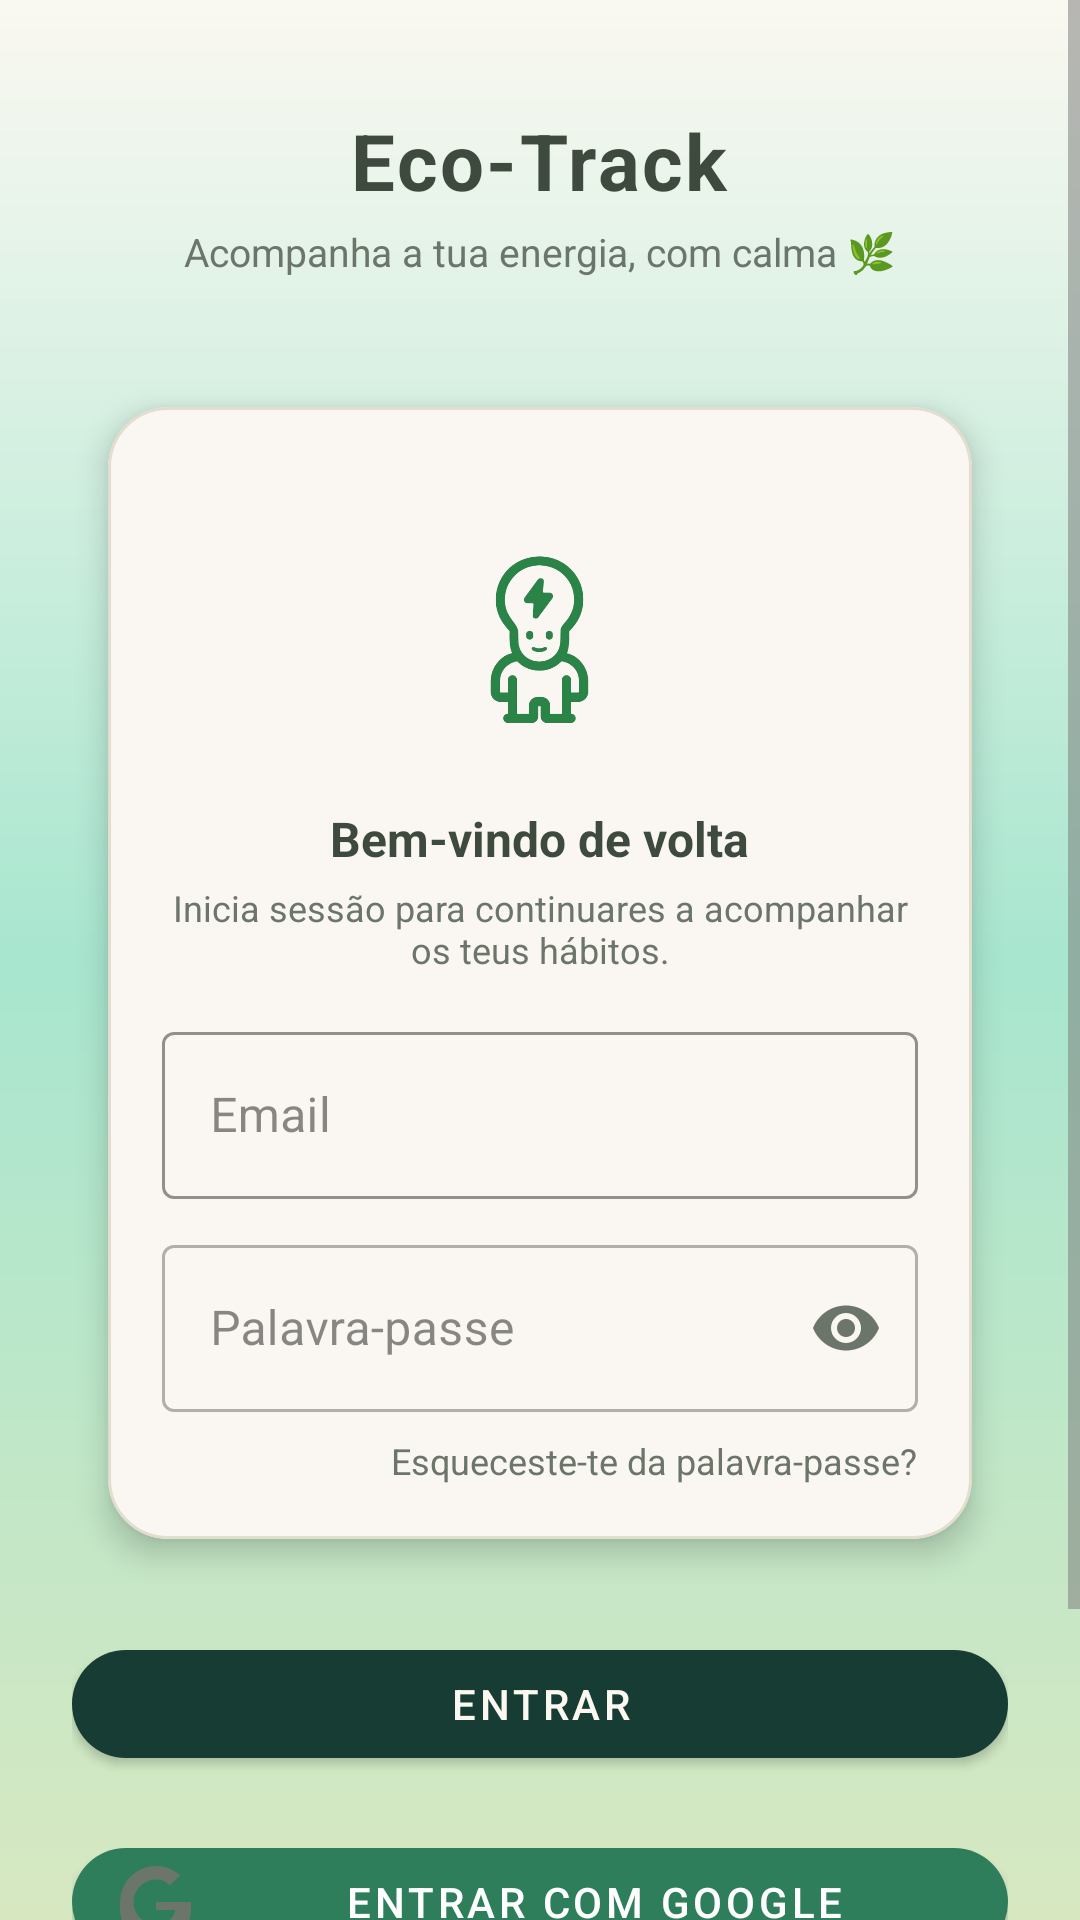

Android layout source for this screen:
<!-- AndroidManifest.xml: application theme Theme.EcoTrack -->
<!-- res/layout/activity_main.xml -->
<?xml version="1.0" encoding="utf-8"?>
<androidx.constraintlayout.widget.ConstraintLayout xmlns:android="http://schemas.android.com/apk/res/android"
    xmlns:app="http://schemas.android.com/apk/res-auto"
    android:layout_width="match_parent"
    android:layout_height="match_parent"
    android:background="@drawable/gradient_verde">


    <ScrollView
        android:id="@+id/scroll"
        android:layout_width="0dp"
        android:layout_height="0dp"
        android:fillViewport="true"
        app:layout_constraintTop_toTopOf="parent"
        app:layout_constraintBottom_toBottomOf="parent"
        app:layout_constraintStart_toStartOf="parent"
        app:layout_constraintEnd_toEndOf="parent">

        <LinearLayout
            android:layout_width="match_parent"
            android:layout_height="wrap_content"
            android:orientation="vertical"
            android:padding="24dp"
            android:gravity="center_horizontal">

            
            <TextView
                android:id="@+id/tvAppName"
                android:layout_width="wrap_content"
                android:layout_height="wrap_content"
                android:text="Eco-Track"
                android:textColor="@color/oliveText"
                android:textStyle="bold"
                android:textSize="26sp"
                android:letterSpacing="0.03"
                android:layout_marginTop="12dp" />

            <TextView
                android:id="@+id/tvSubtitle"
                android:layout_width="wrap_content"
                android:layout_height="wrap_content"
                android:text="Acompanha a tua energia, com calma 🌿"
                android:textColor="@color/oliveTextSoft"
                android:textSize="13sp"
                android:layout_marginTop="4dp"
                android:layout_marginBottom="20dp" />

            
            <com.google.android.material.card.MaterialCardView
                android:layout_width="match_parent"
                android:layout_height="wrap_content"
                android:layout_marginTop="8dp"
                android:layout_marginBottom="16dp"
                app:cardCornerRadius="20dp"
                app:cardUseCompatPadding="true"
                app:cardElevation="6dp"
                app:strokeColor="@color/cardStroke"
                app:strokeWidth="1dp">

                <LinearLayout
                    android:layout_width="match_parent"
                    android:layout_height="wrap_content"
                    android:orientation="vertical"
                    android:padding="18dp">

                    
                    <ImageView
                        android:id="@+id/imgLogo"
                        android:layout_width="101dp"
                        android:layout_height="91dp"
                        android:layout_gravity="center_horizontal"
                        android:layout_marginTop="12dp"
                        android:adjustViewBounds="true"
                        android:contentDescription="Logótipo EcoTrack"
                        android:padding="0dp"
                        android:scaleType="fitCenter"
                        android:src="@drawable/ecotrack_logo" />

                    <TextView
                        android:layout_width="wrap_content"
                        android:layout_height="wrap_content"
                        android:layout_gravity="center_horizontal"
                        android:layout_marginTop="12dp"
                        android:text="Bem-vindo de volta"
                        android:textColor="@color/oliveText"
                        android:textSize="16sp"
                        android:textStyle="bold" />

                    <TextView
                        android:layout_width="wrap_content"
                        android:layout_height="wrap_content"
                        android:layout_gravity="center_horizontal"
                        android:layout_marginTop="4dp"
                        android:layout_marginBottom="14dp"
                        android:gravity="center"
                        android:text="Inicia sessão para continuares a acompanhar os teus hábitos."
                        android:textColor="@color/oliveTextSoft"
                        android:textSize="12sp" />

                    <com.google.android.material.textfield.TextInputLayout
                        android:id="@+id/tilEmail"
                        style="@style/Widget.MaterialComponents.TextInputLayout.OutlinedBox"
                        android:layout_width="match_parent"
                        android:layout_height="wrap_content"
                        android:hint="Email"
                        app:boxStrokeColor="@color/cardStroke">

                        <com.google.android.material.textfield.TextInputEditText
                            android:id="@+id/etEmail"
                            android:layout_width="match_parent"
                            android:layout_height="wrap_content"
                            android:autofillHints="emailAddress"
                            android:inputType="textEmailAddress" />
                    </com.google.android.material.textfield.TextInputLayout>

                    <com.google.android.material.textfield.TextInputLayout
                        android:id="@+id/tilPassword"
                        style="@style/Widget.MaterialComponents.TextInputLayout.OutlinedBox"
                        android:layout_width="match_parent"
                        android:layout_height="wrap_content"
                        android:layout_marginTop="10dp"
                        android:hint="Palavra-passe"
                        app:endIconMode="password_toggle"
                        app:endIconTint="@color/oliveTextSoft">

                        <com.google.android.material.textfield.TextInputEditText
                            android:id="@+id/etPassword"
                            android:layout_width="match_parent"
                            android:layout_height="wrap_content"
                            android:autofillHints="password"
                            android:inputType="textPassword" />
                    </com.google.android.material.textfield.TextInputLayout>

                    <TextView
                        android:id="@+id/tvForgotPassword"
                        android:layout_width="wrap_content"
                        android:layout_height="wrap_content"
                        android:layout_gravity="end"
                        android:layout_marginTop="8dp"
                        android:text="Esqueceste-te da palavra-passe?"
                        android:textColor="@color/oliveTextSoft"
                        android:textSize="12sp" />

                </LinearLayout>
            </com.google.android.material.card.MaterialCardView>

            
            <com.google.android.material.button.MaterialButton
                android:id="@+id/btnLogin"
                android:layout_width="match_parent"
                android:layout_height="wrap_content"
                android:text="Entrar"
                android:textColor="@color/pastel_whitewarm"
                android:layout_marginBottom="8dp"
                app:cornerRadius="20dp"
                app:backgroundTint="@color/onMint" />

            <com.google.android.material.button.MaterialButton
                android:id="@+id/btnGoogleLogin"
                android:layout_width="match_parent"
                android:layout_height="wrap_content"
                android:text="Entrar com Google"
                android:layout_marginTop="10dp"
                app:cornerRadius="22dp"
                app:icon="@drawable/ic_google"
                app:iconGravity="start"
                app:iconPadding="12dp"
                app:iconTint="@color/oliveTextSoft"/>

            
            <TextView
                android:layout_width="wrap_content"
                android:layout_height="wrap_content"
                android:layout_marginTop="8dp"
                android:text="Ainda não tens conta?"
                android:textColor="@color/oliveTextSoft"
                android:textSize="13sp" />

            <com.google.android.material.button.MaterialButton
                android:id="@+id/btnRegister"
                android:layout_width="match_parent"
                android:layout_height="wrap_content"
                android:layout_marginTop="8dp"
                android:text="Criar conta"
                android:textColor="@color/onMint"
                app:cornerRadius="20dp"
                app:backgroundTint="@color/pastel_whitewarm" />

        </LinearLayout>
    </ScrollView>
</androidx.constraintlayout.widget.ConstraintLayout>
<!-- resources referenced by this layout -->
<resources>
  <color name="cardStroke">#E2DDCF</color>
  <color name="oliveText">#3F4A3E</color>
  <color name="oliveTextSoft">#6C7569</color>
  <color name="onMint">#173C33</color>
  <color name="pastel_whitewarm">#FAF8F1</color>
  <!-- drawable ecotrack_logo: png bitmap (drawable, 78201 bytes) -->
  <!-- drawable gradient_verde (drawable) -->
  <shape xmlns:android="http://schemas.android.com/apk/res/android">
      <gradient
          android:startColor="@color/pastel_lightgreen"
          android:centerColor="@color/mint_start"
          android:endColor="@color/pastel_whitewarm"
          android:angle="90" />
  
      <corners android:radius="0dp" />
  </shape>
  <!-- drawable ic_google (drawable) -->
  <vector xmlns:android="http://schemas.android.com/apk/res/android"
      android:width="24dp"
      android:height="24dp"
      android:viewportWidth="24"
      android:viewportHeight="24">
  
      <path
          android:fillColor="#EA4335"
          android:pathData="M12 11.988h11.53c.11.6.18 1.24.18 1.98 0 6.84-4.52 11.71-11.7 11.71A12 12 0 0 1 0 12 12 12 0 0 1 12 0c3.24 0 5.96 1.18 8.02 3.13l-3.44 3.35C15.37 5.01 13.89 4.5 12 4.5c-4.14 0-7.52 3.38-7.52 7.5s3.38 7.5 7.52 7.5c3.6 0 5.95-2.02 6.43-4.82H12v-4.68z"/>
  
  </vector>
  <style name="Theme.EcoTrack" parent="Theme.MaterialComponents.Light.NoActionBar">
          
          <item name="colorPrimary">@color/colorPrimary</item>
          <item name="colorOnPrimary">@color/colorOnPrimary</item>
          <item name="colorSecondary">@color/colorSecondary</item>
          <item name="colorOnSecondary">@color/colorOnSecondary</item>
  
          
          <item name="colorOnBackground">@color/background_beige</item>
          <item name="colorSurface">@color/colorSurface</item>
          <item name="colorOnSurface">@color/colorOnSurface</item>
          <item name="android:windowBackground">@color/background_beige</item>
  
          
          <item name="colorPrimaryContainer">@color/colorPrimaryContainer</item>
          <item name="colorOnPrimaryContainer">@color/colorOnPrimaryContainer</item>
          <item name="colorSecondaryContainer">@color/colorSecondaryContainer</item>
          <item name="colorOnSecondaryContainer">@color/colorOnSecondaryContainer</item>
  
          
          <item name="colorError">@color/colorError</item>
          <item name="colorOnError">@color/colorOnError</item>
          <item name="colorErrorContainer">@color/colorErrorContainer</item>
          <item name="colorOnErrorContainer">@color/colorOnErrorContainer</item>
  
          
          <item name="colorOutline">@color/colorOutline</item>
  
          
          <item name="android:textColorPrimary">@color/text_primary</item>
          <item name="android:textColorSecondary">@color/text_secondary</item>
  
          
          <item name="android:statusBarColor">@color/colorPrimary</item>
          <item name="android:navigationBarColor">@color/background_beige</item>
      </style>
  <color name="pastel_lightgreen">#D7E8C1</color>
  <color name="mint_start">#A8E6CF</color>
  <color name="colorPrimary">#2E7D5B</color>
  <color name="colorOnPrimary">#FFFFFF</color>
  <color name="colorSecondary">#52644F</color>
  <color name="colorOnSecondary">#FFFFFF</color>
  <color name="background_beige">#FFFDF8</color>
  <color name="colorSurface">#FAF7F2</color>
  <color name="colorOnSurface">#3B3A37</color>
  <color name="colorPrimaryContainer">#BFE3CF</color>
  <color name="colorOnPrimaryContainer">#1A3B2C</color>
  <color name="colorSecondaryContainer">#D5E8D7</color>
  <color name="colorOnSecondaryContainer">#1F352F</color>
  <color name="colorError">#B3261E</color>
  <color name="colorOnError">#FFFFFF</color>
  <color name="colorErrorContainer">#F9DEDC</color>
  <color name="colorOnErrorContainer">#410E0B</color>
  <color name="colorOutline">#D8D2C8</color>
  <color name="text_primary">#2E2E2E</color>
  <color name="text_secondary">#7A7A7A</color>
</resources>
